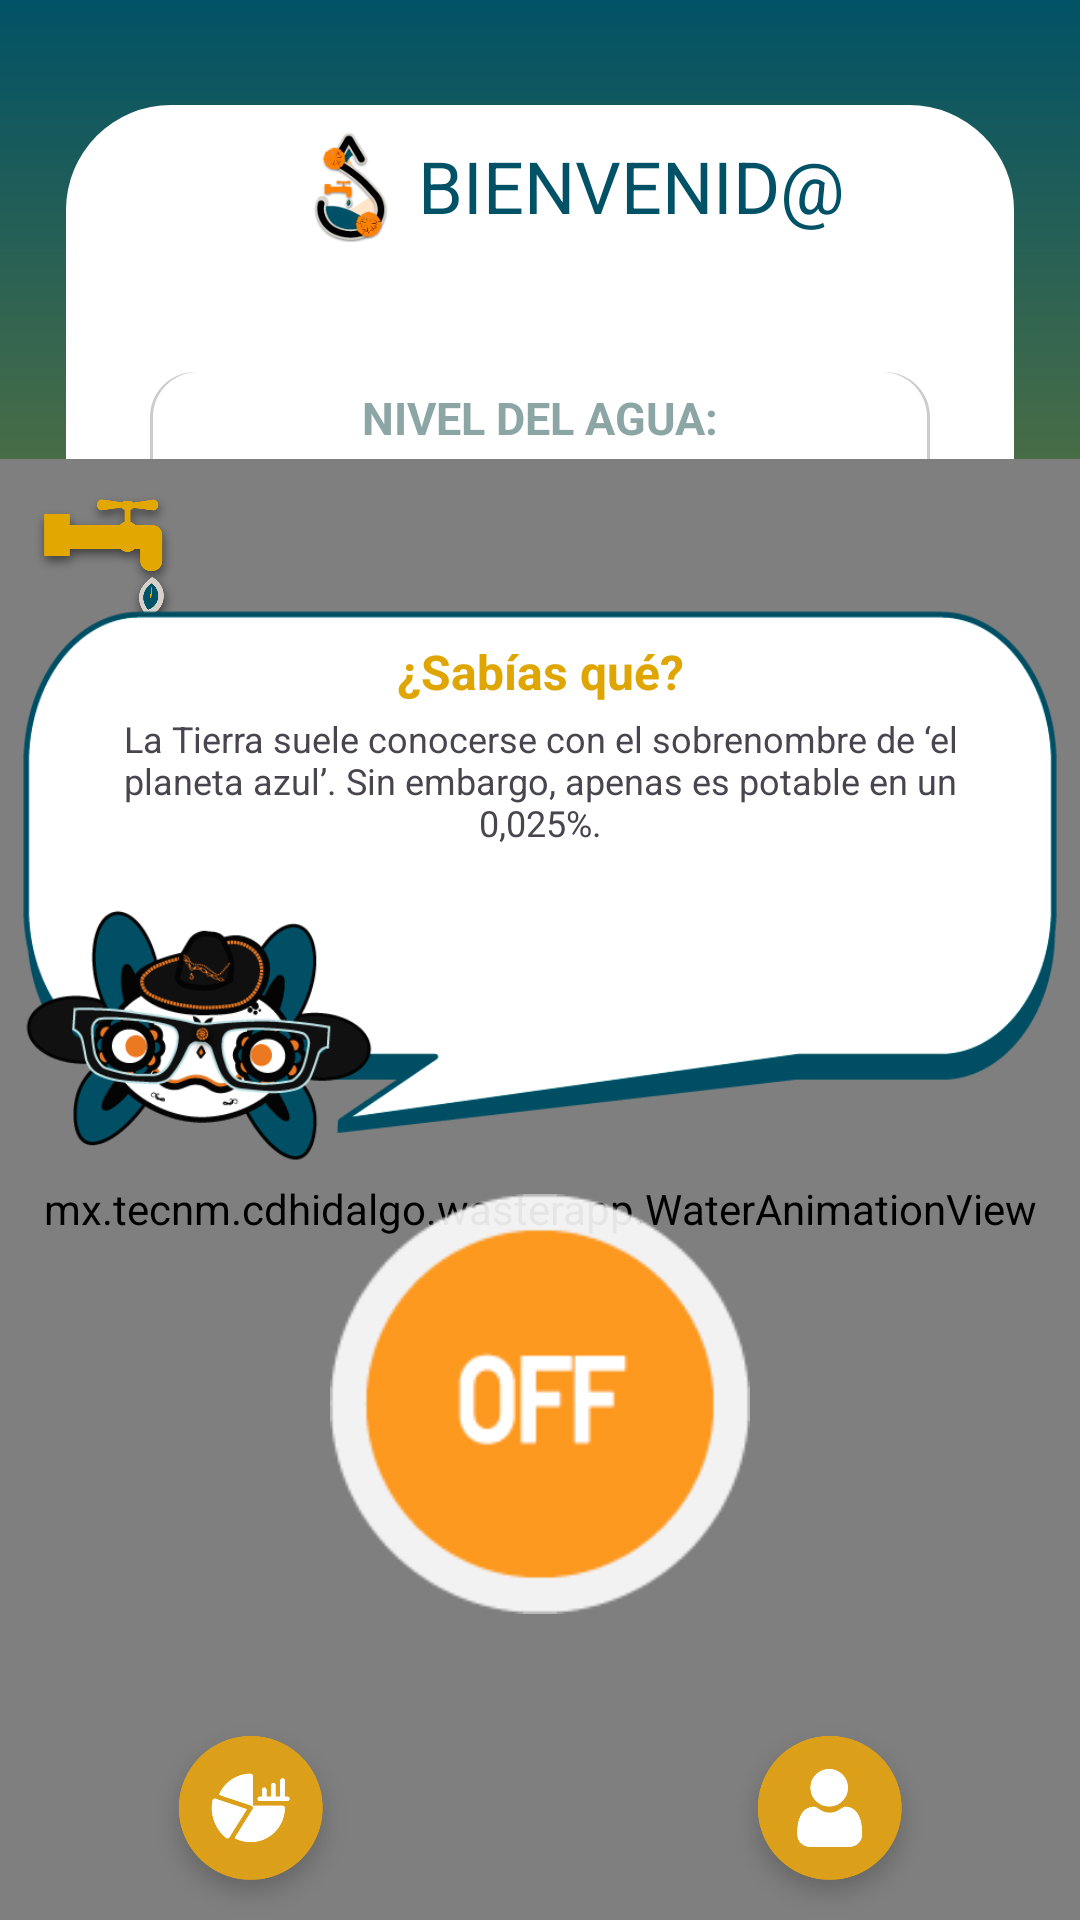

Here is an Android app screen rendered from its layout file. Give the layout XML and the strings, colors and styles it references.
<!-- AndroidManifest.xml: application theme Theme.WasterApp -->
<!-- res/layout/activity_home_on.xml -->
<?xml version="1.0" encoding="utf-8"?>
<androidx.constraintlayout.widget.ConstraintLayout
    xmlns:android="http://schemas.android.com/apk/res/android"
    xmlns:app="http://schemas.android.com/apk/res-auto"
    xmlns:tools="http://schemas.android.com/tools"
    android:layout_width="match_parent"
    android:layout_height="match_parent"
    tools:context=".HomeOn">

    
    <ImageView
        android:layout_width="match_parent"
        android:layout_height="match_parent"
        android:background="@drawable/gradient_background_on"
        />

    
    <ImageView
        android:id="@+id/imageView1On"
        android:layout_width="match_parent"
        android:layout_height="match_parent"
        android:layout_marginTop="200dp"
        android:layout_marginBottom="35dp"
        android:background="@drawable/white_rectangle"
        />

    
    <ImageView
        android:layout_width="match_parent"
        android:layout_height="match_parent"
        android:layout_marginTop="35dp"
        android:layout_marginBottom="35dp"
        android:layout_marginStart="22dp"
        android:layout_marginEnd="22dp"
        android:background="@drawable/whiteradius_background"
        />

    <LinearLayout
        android:id="@+id/linearLayout2On"
        android:layout_width="match_parent"
        android:layout_height="wrap_content"
        android:orientation="horizontal"
        tools:ignore="MissingConstraints">

        
        <ImageView
            android:id="@+id/imgHomeOnLogo"
            android:layout_width="wrap_content"
            android:layout_height="wrap_content"
            android:layout_gravity="center"
            android:layout_marginStart="55dp"
            android:layout_marginEnd="-40dp"
            android:scaleX="0.3"
            android:scaleY="0.3"
            android:src="@drawable/gotita3" />

        
        <TextView
            android:id="@+id/tvHomeOnBienvenidaOn"
            android:layout_width="wrap_content"
            android:layout_height="wrap_content"
            android:layout_gravity="center"
            android:text="@string/bienvenida"
            android:textAlignment="center"
            android:textColor="@color/azul_oscuro"
            android:textSize="24dp" />
    </LinearLayout>

    <ImageView
        android:id="@+id/linearLayout3On"
        android:layout_width="match_parent"
        android:layout_height="77dp"
        android:layout_marginEnd="50dp"
        android:layout_marginStart="50dp"
        android:background="@drawable/rectangle_water_level"
        app:layout_constraintTop_toBottomOf="@+id/linearLayout2On"
        tools:ignore="MissingConstraints" />

    <LinearLayout
        android:layout_width="match_parent"
        android:layout_height="wrap_content"
        android:layout_marginTop="5dp"
        android:orientation="vertical"
        app:layout_constraintTop_toBottomOf="@+id/linearLayout2On"
        android:gravity="center"
        tools:ignore="MissingConstraints">

        
        <TextView
            android:gravity="center"
            android:layout_width="match_parent"
            android:layout_height="wrap_content"
            android:text="@string/lvlwater"
            android:textSize="15dp"
            android:textColor="@color/azul_gris"
            android:textStyle="bold"
            tools:ignore="MissingConstraints"
            />

        
        <LinearLayout
            android:layout_width="match_parent"
            android:layout_height="wrap_content"
            android:gravity="center">

            <TextView
                android:id="@+id/tvNivelOn"
                android:gravity="center"
                android:layout_width="wrap_content"
                android:layout_height="wrap_content"
                android:text="90%"
                android:textSize="35dp"
                android:textColor="@color/naranja"
                android:textStyle="bold"
                tools:ignore="MissingConstraints"
                />
            
            <TextView
                android:id="@+id/tvHomeOnEstado"
                android:gravity="center"
                android:layout_width="wrap_content"
                android:layout_height="wrap_content"
                android:layout_marginStart="15dp"
                android:text="Llenando"
                android:textSize="35dp"
                android:textColor="@color/naranja"
                android:textStyle="bold"
                tools:ignore="MissingConstraints"
                />
        </LinearLayout>

    </LinearLayout>

    <FrameLayout
        android:layout_width="match_parent"
        android:layout_height="wrap_content"
        app:layout_constraintTop_toBottomOf="@+id/linearLayout3On"
        app:layout_constraintBottom_toBottomOf="@id/imageView1On">

        <mx.tecnm.cdhidalgo.wasterapp.WaterAnimationView
            android:id="@+id/water_animation_view_On"
            android:layout_width="match_parent"
            android:layout_height="500dp" />

        <ImageView
            android:layout_marginTop="10dp"
            android:layout_marginStart="10dp"
            android:layout_width="50dp"
            android:layout_height="49dp"
            android:background="@drawable/llave"
            />

        
        <TextView
            android:id="@+id/tvHomeOnTipTitulo"
            android:layout_marginTop="50dp"
            android:layout_width="347.4dp"
            android:layout_height="185dp"
            android:text="@string/tipsT"
            android:textAlignment="center"
            android:paddingTop="10dp"
            android:layout_gravity="center_horizontal"
            android:background="@drawable/dialogo_tips2"
            android:textStyle="bold"
            android:textColor="@color/amarillo_oscuro"
            android:textSize="16sp"
            />

        
        <TextView
            android:id="@+id/tvHomeOffTips"
            android:layout_marginTop="85dp"
            android:layout_width="280dp"
            android:layout_height="wrap_content"
            android:text="@string/tipsMOn"
            android:textAlignment="center"
            android:layout_gravity="center_horizontal"
            android:textSize="12sp"
            android:background="@color/blanco_transparente"
            />

        <ImageButton
            android:id="@+id/btnHomeOnOff"
            android:layout_width="140dp"
            android:layout_height="140dp"
            android:layout_gravity="center"
            android:layout_marginTop="65dp"
            android:background="@drawable/off"
            android:text="ON"
            android:textSize="64dp" />


        <LinearLayout
            android:layout_width="match_parent"
            android:layout_height="wrap_content"
            android:layout_gravity="end|bottom"
            android:gravity="center_horizontal"
            android:paddingBottom="10dp"
            android:orientation="horizontal">

            <ImageButton
                android:id="@+id/btnHomeOnStadistics"
                android:layout_width="73dp"
                android:layout_height="73dp"
                android:background="@drawable/grafico_on"
                />
            <ImageButton
                android:layout_width="60dp"
                android:layout_height="60dp"
                android:backgroundTint="#00DDC963"
                />

            <ImageButton
                android:layout_width="60dp"
                android:layout_height="60dp"
                android:backgroundTint="#00DDC963"
                />

            <ImageButton
                android:id="@+id/btnHomeOnLogOut"
                android:layout_width="73dp"
                android:layout_height="73dp"
                android:background="@drawable/usuario_on"
                />
        </LinearLayout>
    </FrameLayout>
</androidx.constraintlayout.widget.ConstraintLayout>
<!-- resources referenced by this layout -->
<resources>
  <color name="amarillo_oscuro">#DFA602</color>
  <color name="azul_gris">#8ca6a5</color>
  <color name="azul_oscuro">#015266</color>
  <color name="blanco_transparente">#9AFFFFFF</color>
  <!-- drawable dialogo_tips2: png bitmap (drawable, 41701 bytes) -->
  <!-- drawable gotita3: png bitmap (drawable, 11042 bytes) -->
  <!-- drawable gradient_background_on (drawable) -->
  <?xml version="1.0" encoding="utf-8"?>
  <shape xmlns:android="http://schemas.android.com/apk/res/android">
      <gradient
          android:startColor="#015266"
          android:centerColor="#DFA602"
          android:endColor="#015266"
          android:centerX="0.5"
          android:centerY="0.25"
          android:angle="90" />
  </shape>
  <!-- drawable grafico_on: png bitmap (drawable, 17607 bytes) -->
  <!-- drawable llave: png bitmap (drawable, 21657 bytes) -->
  <!-- drawable off: png bitmap (drawable, 4231 bytes) -->
  <!-- drawable rectangle_water_level (drawable) -->
  <?xml version="1.0" encoding="utf-8"?>
  <layer-list xmlns:android="http://schemas.android.com/apk/res/android">
      
      <item>
          <shape android:shape="rectangle">
              <corners android:radius="15dp" />
              <solid android:color="#33000000" /> 
              <padding android:left="1dp" android:top="0dp" android:right="1dp" android:bottom="5dp" />
          </shape>
      </item>
      
      <item>
          <shape android:shape="rectangle">
              <corners android:radius="15dp" />
              <solid android:color="#FFFFFF" />
          </shape>
      </item>
  </layer-list>
  <!-- drawable usuario_on: png bitmap (drawable, 16084 bytes) -->
  <!-- drawable white_rectangle (drawable) -->
  <?xml version="1.0" encoding="utf-8"?>
  <layer-list xmlns:android="http://schemas.android.com/apk/res/android">
  
      
      <item>
          <shape android:shape="rectangle">
              <solid android:color="#FFFFFF" />
          </shape>
      </item>
  </layer-list>
  <!-- drawable whiteradius_background (drawable) -->
  <?xml version="1.0" encoding="utf-8"?>
  <layer-list xmlns:android="http://schemas.android.com/apk/res/android">
  
  <item>
      <shape android:shape="rectangle">
          <corners android:radius="35dp" />
          <solid android:color="#33000000" /> 
          <padding android:left="0dp" android:top="0dp" android:right="0dp" android:bottom="5dp" />
      </shape>
  </item>
  
  <item>
      <shape android:shape="rectangle">
          <corners android:radius="35dp" />
          <solid android:color="#FFFFFF" />
      </shape>
  </item>
  </layer-list>
  <string name="bienvenida">BIENVENID@</string>
  <string name="lvlwater">NIVEL DEL AGUA:</string>
  <string name="tipsMOn">La Tierra suele conocerse con el sobrenombre de ‘el planeta azul’. Sin embargo, apenas es potable en un 0,025%. </string>
  <string name="tipsT">¿Sabías qué?</string>
  <style name="Theme.WasterApp" parent="Base.Theme.WasterApp" />
  <style name="Base.Theme.WasterApp" parent="Theme.Material3.DayNight.NoActionBar">
          
          
      </style>
</resources>
